Run: headless pygame with SDL's dummy video driver; simulated clock (each Clock.tick advances the game by its frame time, no real sleeping); random seed 0; keys injected as events and as key.get_pressed() state; no mouse input; restart key SPACE tapped at the start of phases 3 and 4.
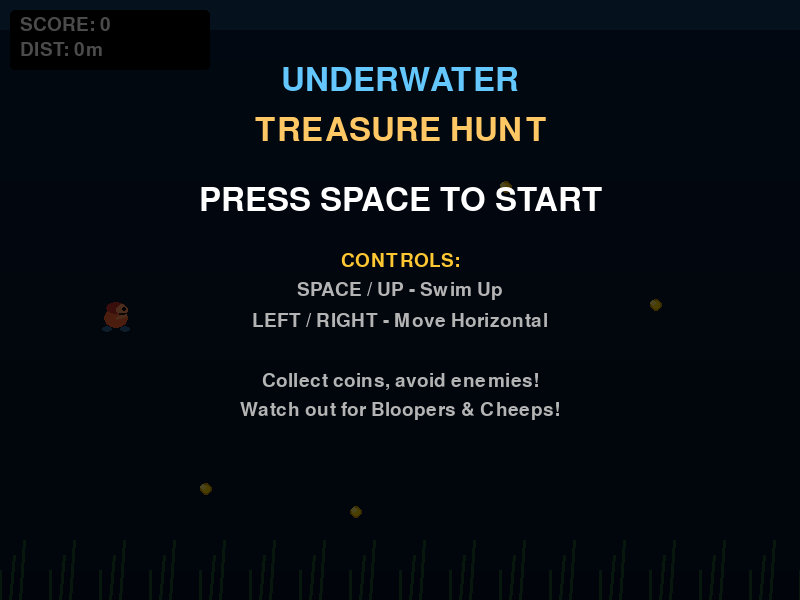
Frame 1 of 4 · flips 1–60 · no input
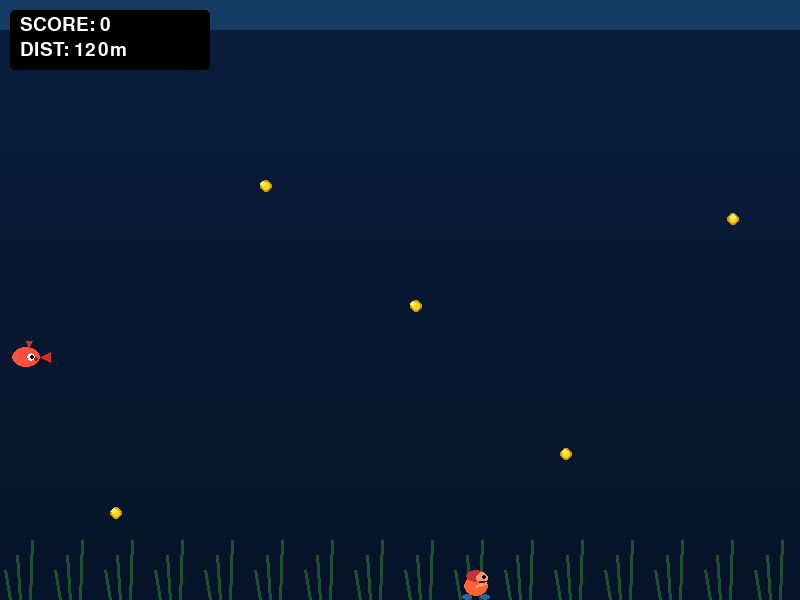
Frame 2 of 4 · flips 61–180 · tapped SPACE, RETURN · held RIGHT (→), D
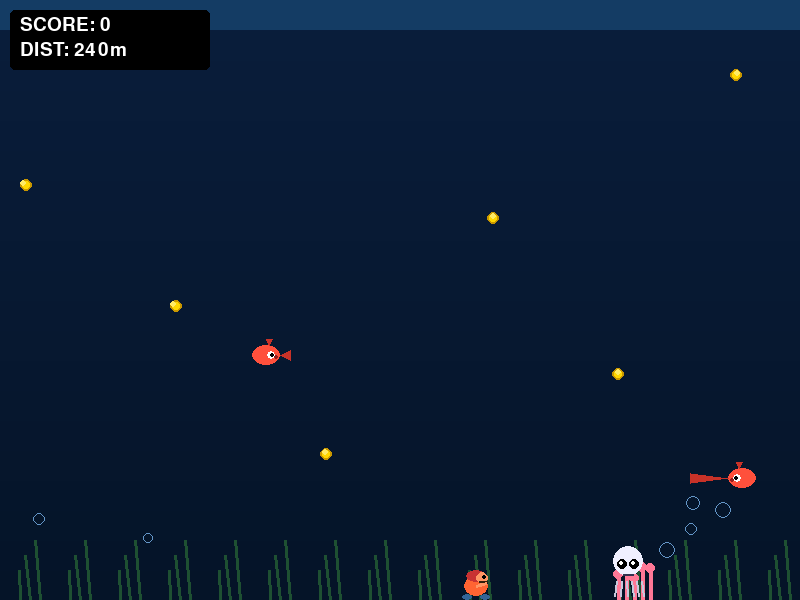
Frame 3 of 4 · flips 181–300 · tapped SPACE · held DOWN (↓), S
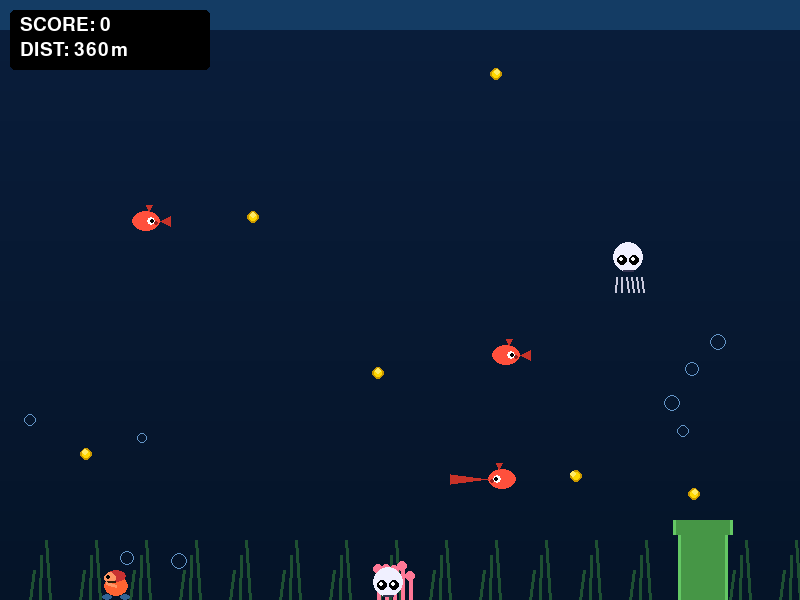
Frame 4 of 4 · flips 301–420 · tapped SPACE · held LEFT (←), A, UP (↑), W

The pygame program that drew these frames:

"""
Vector Super Mario Bros Underwater Treasure Hunt
Navigate the deep sea to collect coins while dodging Bloopers and Cheep Cheeps.
"""

import pygame
import sys
import random
import math
from enum import Enum

# Constants
SCREEN_WIDTH = 800
SCREEN_HEIGHT = 600
FPS = 60
WATER_LEVEL = 600

# Colors
COLOR_BG = (10, 30, 60)
COLOR_BG_DEEP = (5, 20, 40)
COLOR_WATER_SURFACE = (20, 60, 100)
COLOR_PLAYER = (255, 100, 50)
COLOR_PLAYER_ACCENT = (255, 150, 100)
COLOR_COIN = (255, 215, 0)
COLOR_COIN_SHINE = (255, 235, 100)
COLOR_BLOOPER = (240, 240, 255)
COLOR_BLOOPER_TENTACLE = (200, 200, 220)
COLOR_CHEEP_CHEEP = (255, 80, 60)
COLOR_CHEEP_FIN = (200, 50, 40)
COLOR_CORAL = (255, 120, 150)
COLOR_PIPE = (100, 200, 100)
COLOR_PIPE_DARK = (70, 150, 70)
COLOR_TEXT = (255, 255, 255)
COLOR_HUD_BG = (0, 0, 0, 150)

# Physics
GRAVITY = 0.15
SINK_SPEED = 0.8
SWIM_FORCE = -4.5
HORIZONTAL_SPEED = 3
MAX_FALL_SPEED = 4
SCROLL_SPEED_BASE = 2

# Game elements
COIN_SIZE = 12
PLAYER_SIZE = 32
BLOOPER_SIZE = 40
CHEEP_CHEEP_SIZE = 28

# Scoring
COIN_POINTS = 100
DISTANCE_POINTS = 1

# Spawning
BLOOPER_SPAWN_INTERVAL = 120
CHEEP_CHEEP_SPAWN_INTERVAL = 90
COIN_SPAWN_INTERVAL = 60
OBSTACLE_SPAWN_INTERVAL = 150


class GameState(Enum):
    MENU = 0
    PLAYING = 1
    GAME_OVER = 2


class Player:
    def __init__(self):
        self.x = 100
        self.y = SCREEN_HEIGHT // 2
        self.vx = 0
        self.vy = 0
        self.width = PLAYER_SIZE
        self.height = PLAYER_SIZE
        self.swimming = False
        self.swim_frame = 0
        self.facing_right = True

    def swim(self):
        self.vy = SWIM_FORCE
        self.swimming = True
        self.swim_frame = 8

    def move_left(self):
        self.vx = -HORIZONTAL_SPEED
        self.facing_right = False

    def move_right(self):
        self.vx = HORIZONTAL_SPEED
        self.facing_right = True

    def stop_horizontal(self):
        self.vx = 0

    def update(self):
        # Apply natural sinking
        self.vy += GRAVITY
        if self.vy > MAX_FALL_SPEED:
            self.vy = MAX_FALL_SPEED

        # Update position
        self.x += self.vx
        self.y += self.vy

        # Screen boundaries
        if self.x < 0:
            self.x = 0
        if self.x > SCREEN_WIDTH - self.width:
            self.x = SCREEN_WIDTH - self.width
        if self.y < 20:
            self.y = 20
            self.vy = 0
        if self.y > SCREEN_HEIGHT - self.height:
            self.y = SCREEN_HEIGHT - self.height
            self.vy = 0

        # Update swim animation
        if self.swim_frame > 0:
            self.swim_frame -= 1
        else:
            self.swimming = False

    def get_rect(self):
        return pygame.Rect(self.x, self.y, self.width, self.height)

    def draw(self, surface):
        rect = self.get_rect()

        # Body (Mario-like diver)
        body_rect = pygame.Rect(rect.x + 4, rect.y + 8, rect.width - 8, rect.height - 12)
        pygame.draw.ellipse(surface, COLOR_PLAYER, body_rect)

        # Hat
        hat_color = (200, 50, 50)
        pygame.draw.ellipse(surface, hat_color, (rect.x + 6, rect.y + 2, rect.width - 12, 12))

        # Face
        face_x = rect.x + (rect.width // 2 + (6 if self.facing_right else -6))
        pygame.draw.circle(surface, COLOR_PLAYER_ACCENT, (face_x, rect.y + 10), 6)

        # Eye
        eye_x = face_x + (2 if self.facing_right else -2)
        pygame.draw.circle(surface, (0, 0, 0), (eye_x, rect.y + 9), 2)

        # Mustache
        mustache_y = rect.y + 13
        pygame.draw.line(surface, (50, 30, 10), (face_x - 3, mustache_y), (face_x + 2, mustache_y), 2)
        pygame.draw.line(surface, (50, 30, 10), (face_x + 2, mustache_y), (face_x + 5, mustache_y), 2)

        # Arms and legs animation based on swimming
        leg_offset = math.sin(self.swim_frame * 0.5) * 3 if self.swimming else 0

        # Arms
        arm_y = rect.y + 18 + leg_offset
        arm_dir = 1 if self.facing_right else -1
        pygame.draw.line(surface, COLOR_PLAYER_ACCENT,
                       (rect.centerx, arm_y),
                       (rect.centerx + arm_dir * 10, arm_y - 3), 3)

        # Flippers
        flipper_color = (50, 100, 150)
        flipper_y = rect.y + rect.height - 6
        pygame.draw.ellipse(surface, flipper_color,
                          (rect.x + 2 - leg_offset, flipper_y, 10, 6))
        pygame.draw.ellipse(surface, flipper_color,
                          (rect.x + rect.width - 12 + leg_offset, flipper_y, 10, 6))

        # Bubbles when swimming
        if self.swimming:
            for i in range(3):
                bubble_x = rect.x + random.randint(0, rect.width)
                bubble_y = rect.y + rect.height + random.randint(0, 10)
                bubble_size = random.randint(2, 5)
                pygame.draw.circle(surface, (150, 200, 255), (bubble_x, bubble_y), bubble_size, 1)


class Coin:
    def __init__(self, x, y):
        self.x = x
        self.y = y
        self.width = COIN_SIZE
        self.height = COIN_SIZE
        self.collected = False
        self.bob_offset = random.random() * 6.28
        self.bob_speed = 0.05

    def update(self):
        self.bob_offset += self.bob_speed

    def get_rect(self):
        bob_y = self.y + math.sin(self.bob_offset) * 3
        return pygame.Rect(self.x, bob_y, self.width, self.height)

    def draw(self, surface):
        rect = self.get_rect()
        center = rect.center

        # Outer ring
        pygame.draw.circle(surface, COLOR_COIN, center, self.width // 2)
        pygame.draw.circle(surface, (200, 150, 0), center, self.width // 2, 2)

        # Inner shine
        shine_offset = int(self.bob_offset * 5) % 6 - 3
        pygame.draw.circle(surface, COLOR_COIN_SHINE,
                         (center[0] + shine_offset, center[1] - 2), 3)


class Blooper:
    def __init__(self, x, y):
        self.x = x
        self.y = y
        self.width = BLOOPER_SIZE
        self.height = BLOOPER_SIZE
        self.speed = 1.5
        self.lunge_cooldown = 0
        self.tentacle_offset = random.random() * 6.28

    def update(self, player_y):
        # Slowly drift towards player
        if self.y < player_y:
            self.y += self.speed * 0.5
        elif self.y > player_y:
            self.y -= self.speed * 0.5

        # Lunge towards player periodically
        if self.lunge_cooldown > 0:
            self.lunge_cooldown -= 1
        else:
            # Lunge
            if self.y < player_y:
                self.y += self.speed * 3
            else:
                self.y -= self.speed * 3
            self.lunge_cooldown = 60

        self.tentacle_offset += 0.15

    def get_rect(self):
        return pygame.Rect(self.x, self.y, self.width, self.height)

    def draw(self, surface):
        rect = self.get_rect()
        center_x = rect.x + rect.width // 2
        center_y = rect.y + rect.height // 2

        # Tentacles (animated)
        for i in range(6):
            tentacle_x = rect.x + 8 + i * 5
            wave_offset = math.sin(self.tentacle_offset + i * 0.5) * 3
            tentacle_end = (tentacle_x + wave_offset, rect.y + rect.height + 10)
            pygame.draw.line(surface, COLOR_BLOOPER_TENTACLE,
                           (tentacle_x, rect.y + rect.height - 5),
                           tentacle_end, 2)

        # Body (white squid)
        pygame.draw.ellipse(surface, COLOR_BLOOPER,
                          (rect.x + 5, rect.y, rect.width - 10, rect.height - 10))

        # Eyes
        eye_size = 5
        pygame.draw.circle(surface, (0, 0, 0), (center_x - 6, center_y - 2), eye_size)
        pygame.draw.circle(surface, (0, 0, 0), (center_x + 6, center_y - 2), eye_size)
        pygame.draw.circle(surface, (255, 255, 255), (center_x - 7, center_y - 3), 2)
        pygame.draw.circle(surface, (255, 255, 255), (center_x + 5, center_y - 3), 2)

        # Mouth line
        pygame.draw.line(surface, (50, 50, 80),
                       (center_x - 5, center_y + 8),
                       (center_x + 5, center_y + 8), 2)


class CheepCheep:
    def __init__(self, x, y, direction):
        self.x = x
        self.y = y
        self.direction = direction  # 1 for right, -1 for left
        self.width = CHEEP_CHEEP_SIZE
        self.height = CHEEP_CHEEP_SIZE
        self.speed = 2
        self.wave_offset = random.random() * 6.28

    def update(self):
        self.x += self.speed * self.direction
        self.wave_offset += 0.1
        self.y += math.sin(self.wave_offset) * 0.5

    def get_rect(self):
        return pygame.Rect(self.x, self.y, self.width, self.height)

    def draw(self, surface):
        rect = self.get_rect()
        center_x = rect.x + rect.width // 2
        center_y = rect.y + rect.height // 2

        # Body
        body_direction = 1 if self.direction > 0 else -1
        body_rect = pygame.Rect(rect.x, rect.y + 4, rect.width, rect.height - 8)
        pygame.draw.ellipse(surface, COLOR_CHEEP_CHEEP, body_rect)

        # Tail
        tail_points = [
            (rect.x + (rect.width if body_direction > 0 else 0), center_y),
            (rect.x + ((rect.width + 10) * body_direction), center_y - 5),
            (rect.x + ((rect.width + 10) * body_direction), center_y + 5)
        ]
        pygame.draw.polygon(surface, COLOR_CHEEP_FIN, tail_points)

        # Dorsal fin
        fin_x = center_x + body_direction * 3
        pygame.draw.polygon(surface, COLOR_CHEEP_FIN,
                          [(fin_x, rect.y + 4), (fin_x - 3, rect.y - 2), (fin_x + 3, rect.y - 2)])

        # Eye
        eye_x = center_x + (5 * body_direction)
        pygame.draw.circle(surface, (255, 255, 255), (eye_x, center_y), 4)
        pygame.draw.circle(surface, (0, 0, 0), (eye_x + (1 * body_direction), center_y), 2)

        # Mouth
        mouth_x = eye_x + (5 * body_direction)
        pygame.draw.circle(surface, (150, 30, 30), (mouth_x, center_y + 2), 2)


class Obstacle:
    def __init__(self, x, y, obs_type):
        self.x = x
        self.y = y
        self.type = obs_type  # 'coral' or 'pipe'
        self.width = 40 if obs_type == 'coral' else 50
        self.height = 50 if obs_type == 'coral' else 80

    def get_rect(self):
        return pygame.Rect(self.x, self.y, self.width, self.height)

    def draw(self, surface):
        rect = self.get_rect()

        if self.type == 'coral':
            # Draw coral
            for i in range(5):
                branch_x = rect.x + i * 8
                branch_height = 20 + random.randint(0, 15)
                pygame.draw.line(surface, COLOR_CORAL,
                               (branch_x, rect.y + rect.height),
                               (branch_x, rect.y + rect.height - branch_height), 4)
                pygame.draw.circle(surface, COLOR_CORAL,
                               (branch_x, rect.y + rect.height - branch_height), 5)
        else:  # pipe
            # Pipe body
            pygame.draw.rect(surface, COLOR_PIPE, rect)
            pygame.draw.rect(surface, COLOR_PIPE_DARK,
                           (rect.x + 3, rect.y, rect.width - 6, rect.height))

            # Pipe top
            top_rect = pygame.Rect(rect.x - 5, rect.y, rect.width + 10, 15)
            pygame.draw.rect(surface, COLOR_PIPE, top_rect)
            pygame.draw.rect(surface, COLOR_PIPE_DARK,
                           (top_rect.x + 3, top_rect.y, top_rect.width - 6, top_rect.height))


class Game:
    def __init__(self):
        pygame.init()
        self.screen = pygame.display.set_mode((SCREEN_WIDTH, SCREEN_HEIGHT))
        pygame.display.set_caption("Vector Super Mario Bros Underwater Treasure Hunt")
        self.clock = pygame.time.Clock()
        self.font = pygame.font.Font(None, 48)
        self.small_font = pygame.font.Font(None, 28)
        self.reset()

    def reset(self):
        self.player = Player()
        self.coins = []
        self.bloopers = []
        self.cheeps = []
        self.obstacles = []
        self.bubbles = []
        self.score = 0
        self.distance = 0
        self.state = GameState.MENU
        self.blooper_timer = 0
        self.cheep_timer = 0
        self.coin_timer = 0
        self.obstacle_timer = 0
        self.bg_offset = 0

        # Spawn some initial coins
        for i in range(5):
            self.spawn_coin(200 + i * 150)

    def spawn_coin(self, x=None):
        if x is None:
            x = SCREEN_WIDTH + random.randint(0, 100)
        y = random.randint(50, SCREEN_HEIGHT - 80)
        self.coins.append(Coin(x, y))

    def spawn_blooper(self):
        y = random.randint(100, SCREEN_HEIGHT - 100)
        self.bloopers.append(Blooper(SCREEN_WIDTH + 50, y))

    def spawn_cheep_cheep(self):
        direction = random.choice([-1, 1])
        if direction == 1:
            x = -50
            y = random.randint(50, SCREEN_HEIGHT - 100)
        else:
            x = SCREEN_WIDTH + 50
            y = random.randint(50, SCREEN_HEIGHT - 100)
        self.cheeps.append(CheepCheep(x, y, direction))

    def spawn_obstacle(self):
        obs_type = random.choice(['coral', 'pipe'])
        y = SCREEN_HEIGHT - (50 if obs_type == 'coral' else 80)
        self.obstacles.append(Obstacle(SCREEN_WIDTH, y, obs_type))

    def spawn_bubble(self):
        self.bubbles.append({
            'x': random.randint(0, SCREEN_WIDTH),
            'y': SCREEN_HEIGHT + 10,
            'size': random.randint(3, 8),
            'speed': random.uniform(0.5, 1.5)
        })

    def check_collisions(self):
        player_rect = self.player.get_rect()

        # Check coins
        for coin in self.coins[:]:
            if not coin.collected and player_rect.colliderect(coin.get_rect()):
                coin.collected = True
                self.score += COIN_POINTS
                self.coins.remove(coin)

        # Check bloopers
        for blooper in self.bloopers:
            if player_rect.colliderect(blooper.get_rect()):
                return True

        # Check cheeps
        for cheep in self.cheeps:
            if player_rect.colliderect(cheep.get_rect()):
                return True

        # Check obstacles
        for obstacle in self.obstacles:
            if player_rect.colliderect(obstacle.get_rect()):
                return True

        return False

    def handle_input(self):
        keys = pygame.key.get_pressed()

        for event in pygame.event.get():
            if event.type == pygame.QUIT:
                return False

            if event.type == pygame.KEYDOWN:
                if event.key == pygame.K_SPACE or event.key == pygame.K_UP:
                    if self.state == GameState.MENU:
                        self.state = GameState.PLAYING
                    elif self.state == GameState.PLAYING:
                        self.player.swim()
                    elif self.state == GameState.GAME_OVER:
                        self.reset()
                elif event.key == pygame.K_ESCAPE:
                    return False

        # Continuous input handling
        if self.state == GameState.PLAYING:
            if keys[pygame.K_LEFT]:
                self.player.move_left()
            elif keys[pygame.K_RIGHT]:
                self.player.move_right()
            else:
                self.player.stop_horizontal()

        return True

    def update(self):
        if self.state != GameState.PLAYING:
            return

        # Update player
        self.player.update()

        # Update distance and score
        self.distance += DISTANCE_POINTS
        self.bg_offset = (self.bg_offset + SCROLL_SPEED_BASE) % SCREEN_WIDTH

        # Spawn timers
        self.blooper_timer += 1
        self.cheep_timer += 1
        self.coin_timer += 1
        self.obstacle_timer += 1

        # Spawn bloopers
        if self.blooper_timer >= BLOOPER_SPAWN_INTERVAL:
            self.spawn_blooper()
            self.blooper_timer = 0

        # Spawn cheeps
        if self.cheep_timer >= CHEEP_CHEEP_SPAWN_INTERVAL:
            self.spawn_cheep_cheep()
            self.cheep_timer = 0

        # Spawn coins
        if self.coin_timer >= COIN_SPAWN_INTERVAL:
            self.spawn_coin()
            self.coin_timer = 0

        # Spawn obstacles
        if self.obstacle_timer >= OBSTACLE_SPAWN_INTERVAL:
            self.spawn_obstacle()
            self.obstacle_timer = 0

        # Spawn ambient bubbles
        if random.random() < 0.02:
            self.spawn_bubble()

        # Update coins
        for coin in self.coins:
            coin.x -= SCROLL_SPEED_BASE
            coin.update()

        # Update bloopers
        for blooper in self.bloopers:
            blooper.x -= SCROLL_SPEED_BASE
            blooper.update(self.player.y)

        # Update cheeps
        for cheep in self.cheeps:
            cheep.update()

        # Update obstacles
        for obstacle in self.obstacles:
            obstacle.x -= SCROLL_SPEED_BASE

        # Update bubbles
        for bubble in self.bubbles[:]:
            bubble['y'] -= bubble['speed']
            bubble['x'] += math.sin(bubble['y'] * 0.05) * 0.3
            if bubble['y'] < -20:
                self.bubbles.remove(bubble)

        # Remove off-screen entities
        self.coins = [c for c in self.coins if c.x > -50]
        self.bloopers = [b for b in self.bloopers if b.x > -100]
        self.cheeps = [c for c in self.cheeps if -100 < c.x < SCREEN_WIDTH + 100]
        self.obstacles = [o for o in self.obstacles if o.x > -100]

        # Check collisions
        if self.check_collisions():
            self.state = GameState.GAME_OVER

    def draw_background(self):
        # Gradient background
        for y in range(SCREEN_HEIGHT):
            ratio = y / SCREEN_HEIGHT
            color = (
                int(COLOR_BG[0] * (1 - ratio) + COLOR_BG_DEEP[0] * ratio),
                int(COLOR_BG[1] * (1 - ratio) + COLOR_BG_DEEP[1] * ratio),
                int(COLOR_BG[2] * (1 - ratio) + COLOR_BG_DEEP[2] * ratio)
            )
            pygame.draw.line(self.screen, color, (0, y), (SCREEN_WIDTH, y))

        # Water surface effect
        pygame.draw.rect(self.screen, COLOR_WATER_SURFACE, (0, 0, SCREEN_WIDTH, 30))

        # Ambient bubbles
        for bubble in self.bubbles:
            pygame.draw.circle(self.screen, (100, 150, 200),
                           (int(bubble['x']), int(bubble['y'])), bubble['size'], 1)

        # Seaweed at bottom
        for i in range(0, SCREEN_WIDTH + 50, 50):
            seaweed_x = i - self.bg_offset % 50
            for j in range(3):
                height = 30 + j * 15
                sway = math.sin(self.bg_offset * 0.02 + j) * 5
                pygame.draw.line(self.screen, (30, 80, 50),
                               (seaweed_x + j * 10, SCREEN_HEIGHT),
                               (seaweed_x + j * 10 + sway, SCREEN_HEIGHT - height), 3)

    def draw_hud(self):
        # Score background
        pygame.draw.rect(self.screen, COLOR_HUD_BG, (10, 10, 200, 60), border_radius=5)

        # Score text
        score_text = self.small_font.render(f"SCORE: {self.score}", True, COLOR_TEXT)
        self.screen.blit(score_text, (20, 15))

        # Distance text
        dist_text = self.small_font.render(f"DIST: {self.distance}m", True, COLOR_TEXT)
        self.screen.blit(dist_text, (20, 40))

    def draw_menu(self):
        overlay = pygame.Surface((SCREEN_WIDTH, SCREEN_HEIGHT), pygame.SRCALPHA)
        overlay.fill((0, 0, 0, 180))
        self.screen.blit(overlay, (0, 0))

        # Title
        title = self.font.render("UNDERWATER", True, (100, 200, 255))
        title_rect = title.get_rect(center=(SCREEN_WIDTH // 2, 80))
        self.screen.blit(title, title_rect)

        subtitle = self.font.render("TREASURE HUNT", True, (255, 200, 100))
        sub_rect = subtitle.get_rect(center=(SCREEN_WIDTH // 2, 130))
        self.screen.blit(subtitle, sub_rect)

        # Instructions
        instructions = [
            "PRESS SPACE TO START",
            "",
            "CONTROLS:",
            "SPACE / UP - Swim Up",
            "LEFT / RIGHT - Move Horizontal",
            "",
            "Collect coins, avoid enemies!",
            "Watch out for Bloopers & Cheeps!",
        ]

        y = 200
        for line in instructions:
            if line == "PRESS SPACE TO START":
                color = (255, 255, 255)
                font = self.font
            elif line.startswith("CONTROLS"):
                color = (255, 200, 50)
                font = self.small_font
            else:
                color = (180, 180, 180)
                font = self.small_font

            text = font.render(line, True, color)
            rect = text.get_rect(center=(SCREEN_WIDTH // 2, y))
            self.screen.blit(text, rect)
            y += 30

    def draw_game_over(self):
        overlay = pygame.Surface((SCREEN_WIDTH, SCREEN_HEIGHT), pygame.SRCALPHA)
        overlay.fill((0, 0, 0, 180))
        self.screen.blit(overlay, (0, 0))

        # Game over text
        game_over = self.font.render("GAME OVER", True, (255, 100, 100))
        go_rect = game_over.get_rect(center=(SCREEN_WIDTH // 2, 140))
        self.screen.blit(game_over, go_rect)

        # Final score
        score_text = self.font.render(f"SCORE: {self.score}", True, (255, 255, 255))
        score_rect = score_text.get_rect(center=(SCREEN_WIDTH // 2, 200))
        self.screen.blit(score_text, score_rect)

        # Distance
        dist_text = self.small_font.render(f"Distance: {self.distance}m", True, (200, 200, 200))
        dist_rect = dist_text.get_rect(center=(SCREEN_WIDTH // 2, 250))
        self.screen.blit(dist_text, dist_rect)

        # Restart prompt
        restart = self.small_font.render("PRESS SPACE TO RESTART", True, (255, 200, 50))
        restart_rect = restart.get_rect(center=(SCREEN_WIDTH // 2, 320))
        self.screen.blit(restart, restart_rect)

    def draw(self):
        self.draw_background()

        # Draw obstacles
        for obstacle in self.obstacles:
            obstacle.draw(self.screen)

        # Draw coins
        for coin in self.coins:
            coin.draw(self.screen)

        # Draw bloopers
        for blooper in self.bloopers:
            blooper.draw(self.screen)

        # Draw cheeps
        for cheep in self.cheeps:
            cheep.draw(self.screen)

        # Draw player
        self.player.draw(self.screen)

        # Draw HUD
        self.draw_hud()

        # Draw overlays
        if self.state == GameState.MENU:
            self.draw_menu()
        elif self.state == GameState.GAME_OVER:
            self.draw_game_over()

    def run(self):
        running = True
        while running:
            running = self.handle_input()
            self.update()
            self.draw()
            pygame.display.flip()
            self.clock.tick(FPS)

        pygame.quit()
        sys.exit()


def main():
    game = Game()
    game.run()


if __name__ == "__main__":
    main()
